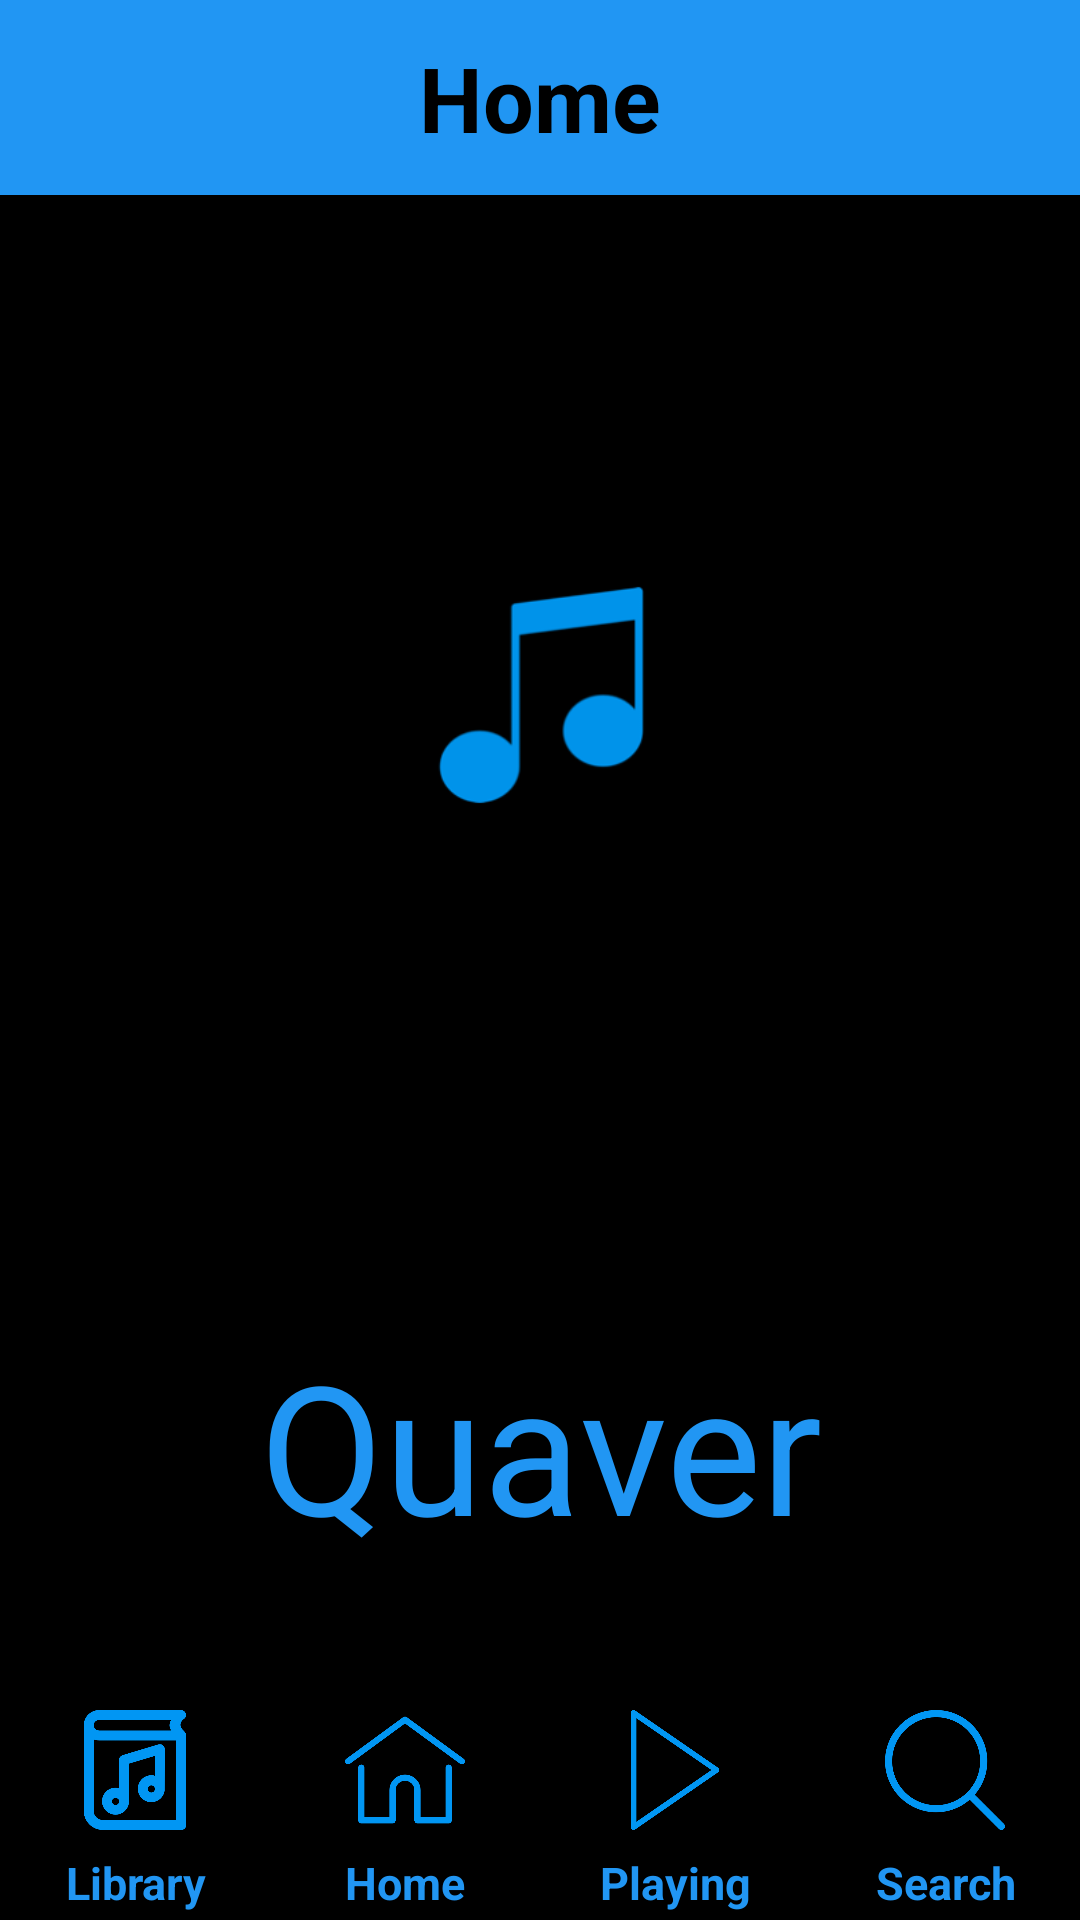

Reconstruct the res/layout file that produces this screen, plus the resources it refers to.
<!-- AndroidManifest.xml: application theme AppTheme -->
<!-- res/layout/activity_main.xml -->
<?xml version="1.0" encoding="utf-8"?>
<LinearLayout xmlns:android="http://schemas.android.com/apk/res/android"
    xmlns:tools="http://schemas.android.com/tools"
    android:layout_width="match_parent"
    android:layout_height="match_parent"
    android:background="@color/background"
    android:orientation="vertical"
    tools:context="com.example.android.musicapp.MainActivity">

    <TextView
        android:id="@+id/home"
        style="@style/HeadingStyle"
        android:background="@color/logoBlue"
        android:text="@string/home" />

    <LinearLayout
        android:layout_width="wrap_content"
        android:layout_height="0dp"
        android:layout_weight="1"
        android:orientation="vertical"
        android:weightSum="3">

        <ImageView
            android:id="@+id/logo"
            style="@style/LogoStyle"
            android:layout_weight="2"
            android:src="@drawable/quaver" />

        <TextView
            android:id="@+id/quaver"
            style="@style/LogoTitleStyle"
            android:layout_weight="1"
            android:text="@string/app_name" />
    </LinearLayout>

    <LinearLayout
        android:layout_width="wrap_content"
        android:layout_height="75dp"
        android:orientation="vertical"
        android:weightSum="3">

        <LinearLayout
            android:layout_width="match_parent"
            android:layout_height="0dp"
            android:layout_weight="2"
            android:orientation="horizontal"
            android:weightSum="4">

            <ImageView
                android:id="@+id/libButton"
                style="@style/MenuButtonStyle"
                android:layout_weight="1"
                android:src="@drawable/book" />

            <ImageView
                android:id="@+id/homeButton"
                style="@style/MenuButtonStyle"
                android:layout_weight="1"
                android:src="@drawable/home" />

            <ImageView
                android:id="@+id/playButton"
                style="@style/MenuButtonStyle"
                android:layout_weight="1"
                android:src="@drawable/play" />

            <ImageView
                android:id="@+id/searchButton"
                style="@style/MenuButtonStyle"
                android:layout_weight="1"
                android:src="@drawable/search" />

        </LinearLayout>

        <LinearLayout
            android:layout_width="match_parent"
            android:layout_height="0dp"
            android:layout_weight="1"
            android:orientation="horizontal"
            android:weightSum="4">

            <TextView
                style="@style/tabStyles"
                android:layout_weight="1"
                android:text="@string/library" />

            <TextView
                style="@style/tabStyles"
                android:layout_weight="1"
                android:text="@string/home" />

            <TextView
                style="@style/tabStyles"
                android:layout_weight="1"
                android:text="@string/play" />

            <TextView
                style="@style/tabStyles"
                android:layout_weight="1"
                android:text="@string/search" />
        </LinearLayout>
    </LinearLayout>

</LinearLayout>
<!-- resources referenced by this layout -->
<resources>
  <color name="background">#000000</color>
  <color name="logoBlue">#2196F3</color>
  <!-- drawable book: png bitmap (drawable, 13110 bytes) -->
  <!-- drawable home: png bitmap (drawable, 7031 bytes) -->
  <!-- drawable play: png bitmap (drawable, 4877 bytes) -->
  <!-- drawable quaver: png bitmap (drawable, 16509 bytes) -->
  <!-- drawable search: png bitmap (drawable, 15690 bytes) -->
  <string name="app_name">Quaver</string>
  <string name="home">Home</string>]
  <string name="library">Library</string>
  <string name="play">Playing</string>
  <string name="search">Search</string>
  <style name="HeadingStyle">
          <item name="android:layout_width">match_parent</item>
          <item name="android:layout_height">@dimen/header_height</item>
          <item name="android:gravity">center</item>
          <item name="android:textColor">@color/background</item>
          <item name="android:textStyle">bold</item>
          <item name="android:padding">@dimen/header_padding</item>
          <item name="android:textSize">@dimen/header_size</item>
      </style>
  <style name="LogoStyle">
          <item name="android:layout_width">wrap_content</item>
          <item name="android:layout_height">0dp</item>
          <item name="android:padding">@dimen/logoPadding</item>
          <item name="android:gravity">center</item>
      </style>
  <style name="LogoTitleStyle">
          <item name="android:layout_width">match_parent</item>
          <item name="android:layout_height">0dp</item>
          <item name="android:textColor">@color/logoBlue</item>
          <item name="android:gravity">center</item>
          <item name="android:textSize">@dimen/quaver_size</item>
          <item name="android:padding">0dp</item>
      </style>
  <style name="MenuButtonStyle">
          <item name="android:layout_width">0dp</item>
          <item name="android:layout_height">match_parent</item>
          <item name="android:padding">@dimen/buttonPad</item>
      </style>
  <style name="tabStyles">
          <item name="android:layout_width">0dp</item>
          <item name="android:layout_height">match_parent</item>
          <item name="android:gravity">center</item>
          <item name="android:textColor">@color/logoBlue</item>
          <item name="android:textStyle">bold</item>
          <item name="android:textSize">@dimen/tab_size</item>
      </style>
  <style name="AppTheme" parent="Theme.AppCompat.Light.NoActionBar">
          
          <item name="colorPrimary">@color/colorPrimary</item>
          <item name="colorPrimaryDark">@color/colorPrimaryDark</item>
          <item name="colorAccent">@color/colorAccent</item>
      </style>
  <dimen name="header_height">65dp</dimen>
  <dimen name="header_padding">5dp</dimen>
  <dimen name="header_size">30sp</dimen>
  <dimen name="logoPadding">60dp</dimen>
  <dimen name="quaver_size">60sp</dimen>
  <dimen name="buttonPad">5dp</dimen>
  <dimen name="tab_size">15sp</dimen>
  <color name="colorPrimary">#3F51B5</color>
  <color name="colorPrimaryDark">#303F9F</color>
  <color name="colorAccent">#FF4081</color>
</resources>
